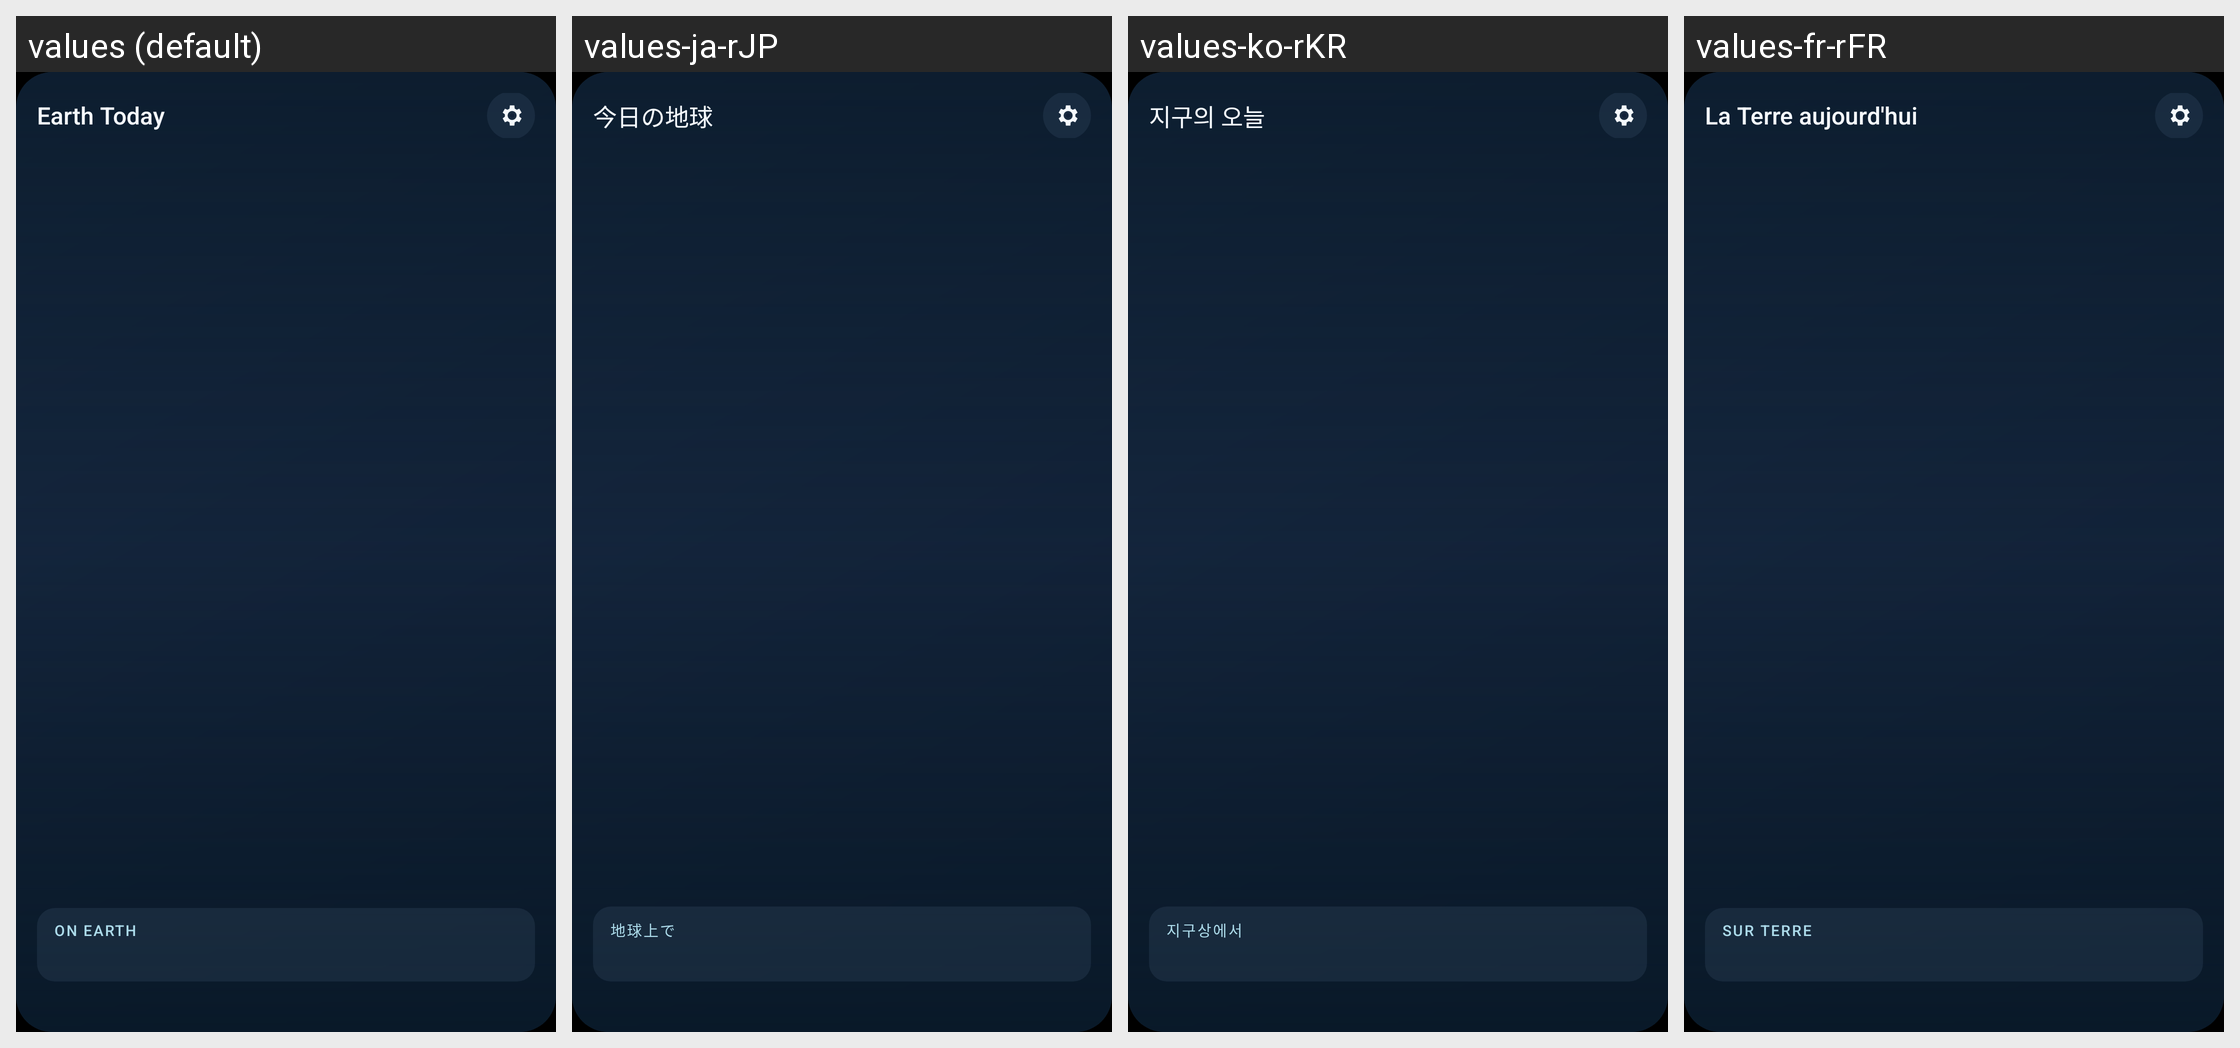

For this localized Android screen grid, give each drawn string resource with its value in every locale shown.
Android screen res/layout/widget_earth_expanded.xml rendered under 4 locales, left to right: values (default), values-ja-rJP, values-ko-rKR, values-fr-rFR. Device: Nexus 5 (rendered at 1080×1920; each locale shown at half size, 540×960, under a caption strip naming it); theme Theme.Globe.
Other locales in the repository, not shown: values-ar, values-de-rDE, values-es-rES, values-hi-rIN, values-pt-rBR, values-ro, values-uk, values-zh-rCN.
Strings drawn on this screen, with the default value and each locale's value (text and hints the layout hard-codes, and strings that could not be matched under every locale, appear in the picture but are not listed):

widget_title
  values: Earth Today
  values-ja-rJP: 今日の地球
  values-ko-rKR: 지구의 오늘
  values-fr-rFR: La Terre aujourd'hui

widget_event_label
  values: On Earth
  values-ja-rJP: 地球上で
  values-ko-rKR: 지구상에서
  values-fr-rFR: Sur Terre
